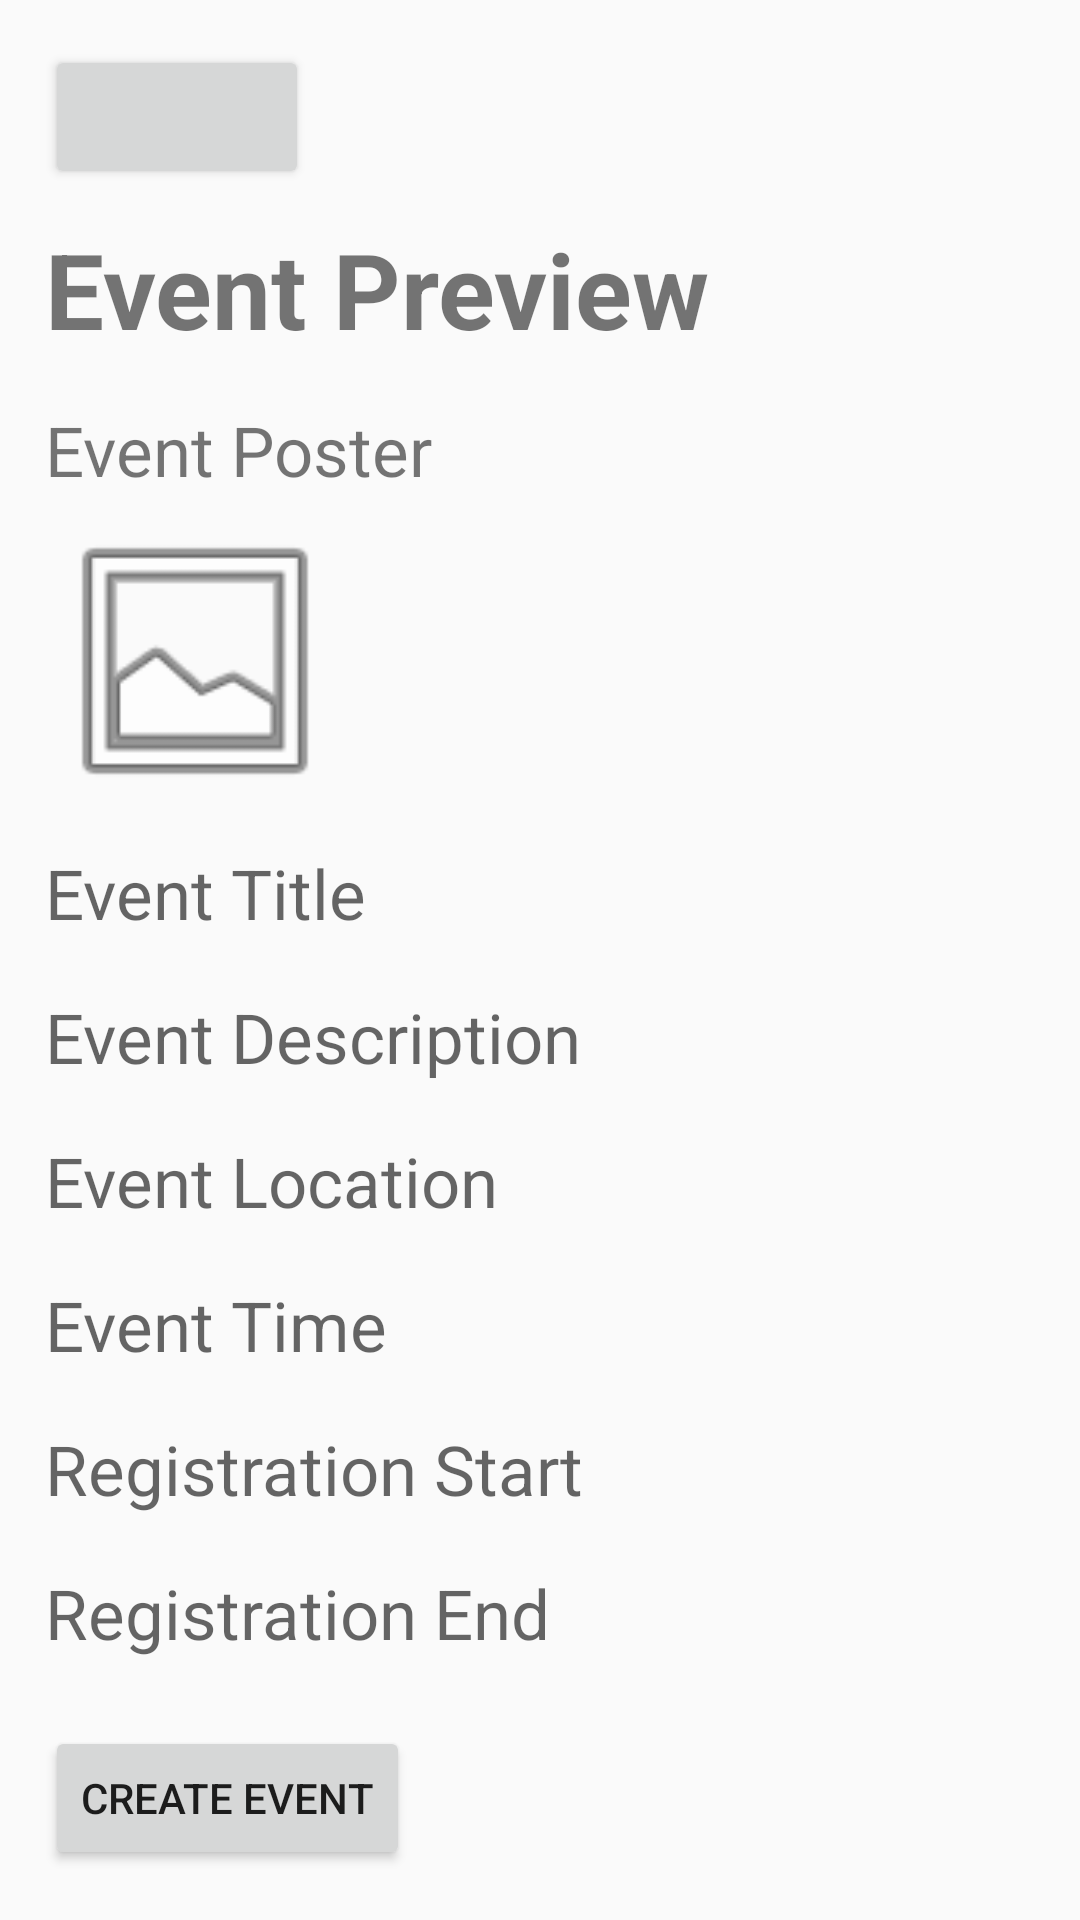

Produce the Android XML layout that renders to this screen, including the resource entries it uses.
<!-- AndroidManifest.xml: application theme Theme.EventLotterySystemApp -->
<!-- res/layout/activity_event_preview.xml -->
<?xml version="1.0" encoding="utf-8"?>
<ScrollView xmlns:android="http://schemas.android.com/apk/res/android"
    android:layout_width="match_parent"
    android:layout_height="match_parent">

    <LinearLayout
        android:layout_width="match_parent"
        android:layout_height="wrap_content"
        android:orientation="vertical"
        android:layout_margin="15dp">

        <Button
            android:layout_width="wrap_content"
            android:layout_height="wrap_content"
            android:layout_marginBottom="10dp"/>

        <TextView
            android:id="@+id/eventPreview"
            android:layout_width="wrap_content"
            android:layout_height="wrap_content"
            android:text="Event Preview"
            android:textSize="35sp"
            android:textStyle="bold"/>

        <TextView
            android:layout_width="wrap_content"
            android:layout_height="wrap_content"
            android:text="Event Poster"
            android:textSize="23sp"
            android:layout_marginTop="15dp"/>

        <ImageView
            android:id="@+id/previewPoster"
            android:layout_width="match_parent"
            android:layout_height="100dp"
            android:layout_marginTop="5dp"
            android:scaleType="fitStart"
            android:src="@android:drawable/ic_menu_gallery" />

        <TextView
            android:id="@+id/previewTitle"
            android:layout_width="match_parent"
            android:layout_height="48dp"
            android:hint="Event Title"
            android:layout_marginTop="12dp"
            android:textSize="23sp"/>

        <TextView
            android:id="@+id/previewDescription"
            android:layout_width="match_parent"
            android:layout_height="48dp"
            android:hint="Event Description"
            android:textSize="23sp"/>

        <TextView
            android:id="@+id/previewLocation"
            android:layout_width="match_parent"
            android:layout_height="48dp"
            android:hint="Event Location"
            android:textSize="23sp"/>

        <TextView
            android:id="@+id/previewTime"
            android:layout_width="match_parent"
            android:layout_height="48dp"
            android:hint="Event Time"
            android:textSize="23sp"/>

        <TextView
            android:id="@+id/previewRegStart"
            android:layout_width="match_parent"
            android:layout_height="48dp"
            android:hint="Registration Start"
            android:textSize="23sp"/>

        <TextView
            android:id="@+id/previewRegEnd"
            android:layout_width="match_parent"
            android:layout_height="48dp"
            android:hint="Registration End"
            android:textSize="23sp"/>

        <Button
            android:id="@+id/eventButton"
            android:layout_width="wrap_content"
            android:layout_height="wrap_content"
            android:layout_marginTop="5sp"
            android:text="Create Event"/>

    </LinearLayout>

</ScrollView>
<!-- resources referenced by this layout -->
<resources>
  <style name="Theme.EventLotterySystemApp" parent="Base.Theme.EventLotterySystemApp" />
  <style name="Base.Theme.EventLotterySystemApp" parent="Theme.AppCompat.Light.NoActionBar">
          
          
      </style>
</resources>
